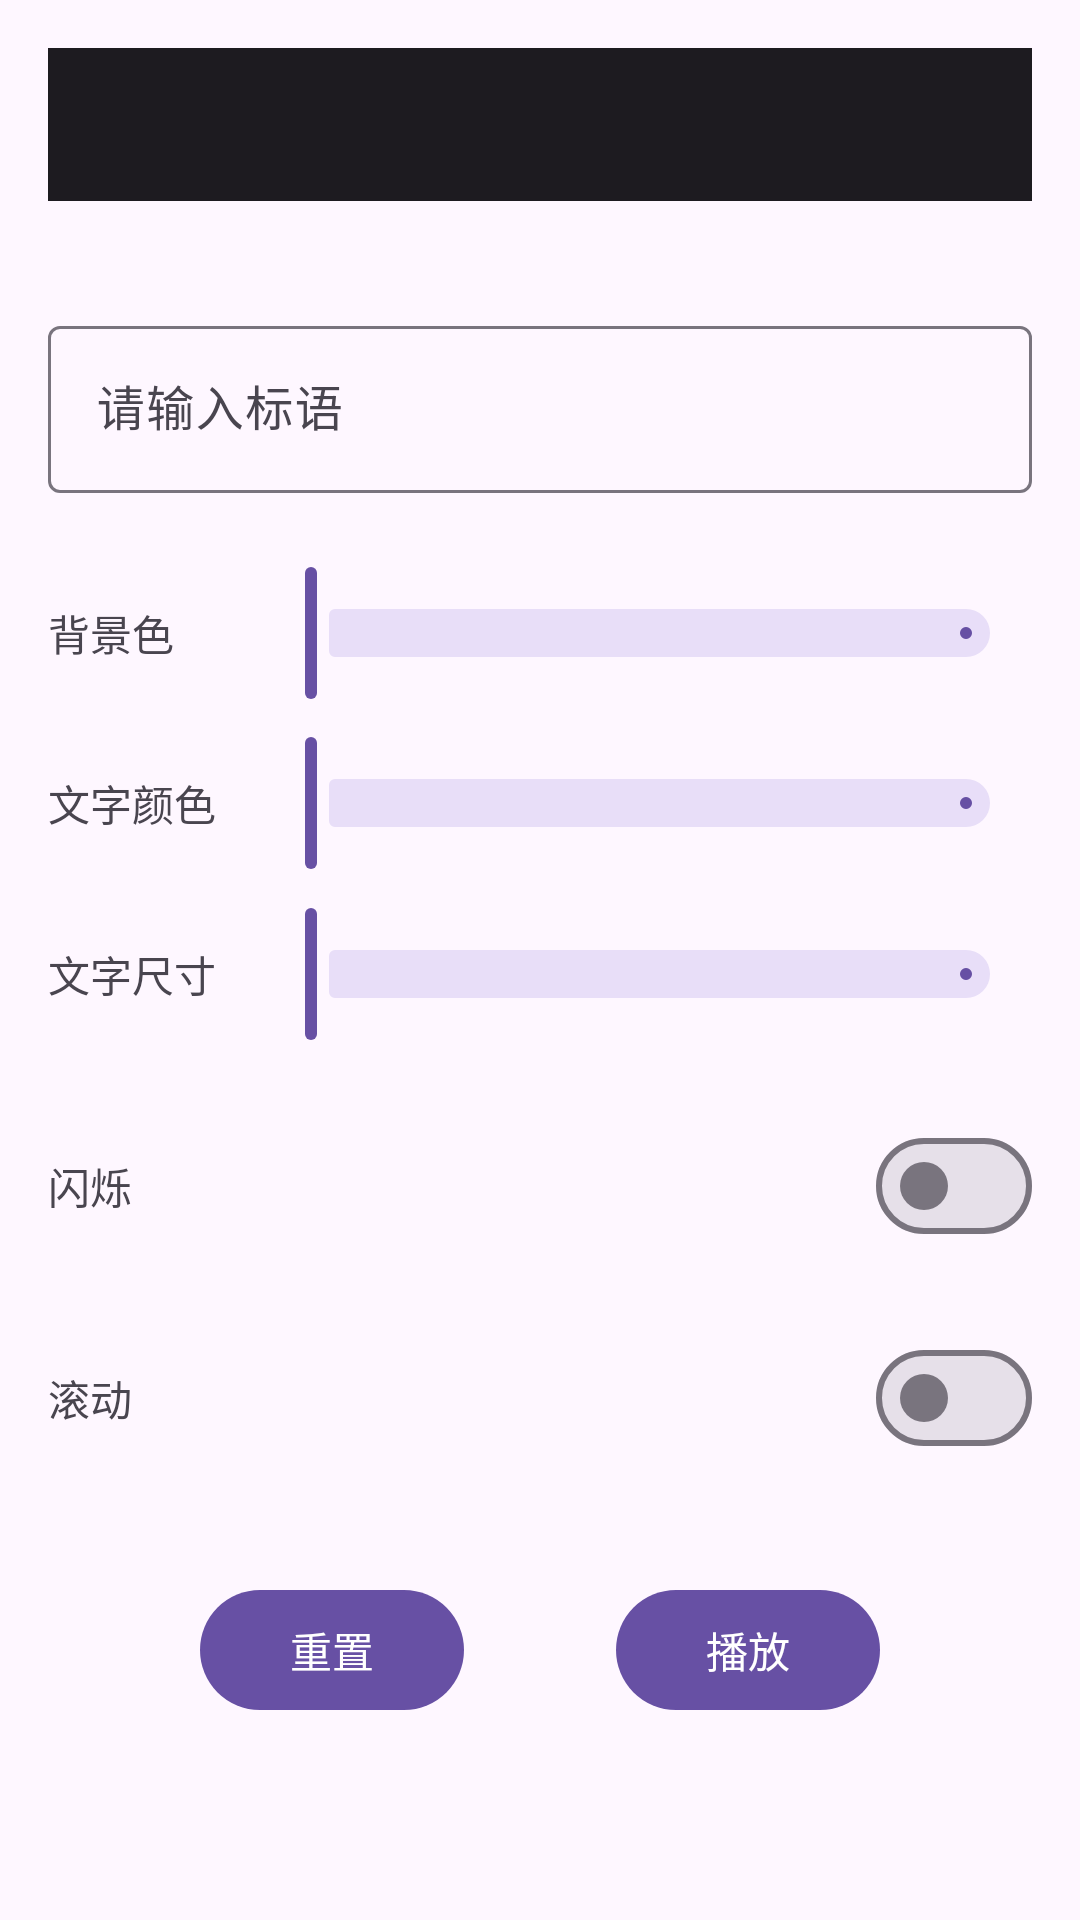

This screen was rendered from an Android layout file. Write that file and the resources it references.
<!-- AndroidManifest.xml: application theme Theme.LearnView -->
<!-- res/layout/fragment_animate_text.xml -->
<?xml version="1.0" encoding="utf-8"?>
<androidx.constraintlayout.widget.ConstraintLayout xmlns:android="http://schemas.android.com/apk/res/android"
    xmlns:app="http://schemas.android.com/apk/res-auto"
    xmlns:tools="http://schemas.android.com/tools"
    android:layout_width="match_parent"
    android:layout_height="match_parent"
    android:padding="16dp"
    tools:context=".ui.animatetext.AnimateTextFragment">

    <FrameLayout
        android:id="@+id/at_layout_board_preview"
        android:layout_width="0dp"
        android:layout_height="wrap_content"
        android:background="?attr/colorOnSurface"
        android:paddingVertical="16dp"
        app:layout_constraintEnd_toEndOf="parent"
        app:layout_constraintStart_toStartOf="parent"
        app:layout_constraintTop_toTopOf="parent">
        <TextView
            android:id="@+id/at_text_slogan_preview"
            android:layout_width="wrap_content"
            android:layout_height="wrap_content"
            android:layout_gravity="center"
            tools:text="测试"
            tools:textColor="?attr/colorSurface"
            tools:textSize="48sp" />
    </FrameLayout>

    <com.google.android.material.textfield.TextInputLayout
        android:id="@+id/at_input_slogan"
        android:layout_width="0dp"
        android:layout_height="wrap_content"
        android:hint="@string/long_input_slogan"
        app:layout_constraintEnd_toEndOf="parent"
        app:layout_constraintStart_toStartOf="parent"
        app:layout_constraintTop_toBottomOf="@id/at_layout_board_preview"
        app:layout_constraintBottom_toTopOf="@id/at_text_bg">
        <com.google.android.material.textfield.TextInputEditText
            android:layout_width="match_parent"
            android:layout_height="wrap_content" />
    </com.google.android.material.textfield.TextInputLayout>

    <TextView
        android:id="@+id/at_text_bg"
        android:layout_width="wrap_content"
        android:layout_height="wrap_content"
        android:text="@string/short_background_color"
        app:layout_constraintStart_toStartOf="parent"
        app:layout_constraintEnd_toStartOf="@id/at_slider_bg"
        app:layout_constraintTop_toBottomOf="@id/at_input_slogan"
        app:layout_constraintBottom_toTopOf="@id/at_text_slogan_color"
        app:layout_constraintHorizontal_chainStyle="spread_inside" />

    <com.google.android.material.slider.Slider
        android:id="@+id/at_slider_bg"
        android:layout_width="0dp"
        android:layout_height="wrap_content"
        android:contentDescription="@string/short_background_color"
        android:valueFrom="@color/black"
        android:valueTo="@color/white"
        app:labelBehavior="gone"
        app:layout_constraintWidth_percent=".8"
        app:layout_constraintEnd_toEndOf="parent"
        app:layout_constraintBottom_toBottomOf="@+id/at_text_bg"
        app:layout_constraintStart_toEndOf="@id/at_text_bg"
        app:layout_constraintTop_toTopOf="@id/at_text_bg" />

    <TextView
        android:id="@+id/at_text_slogan_color"
        android:layout_width="wrap_content"
        android:layout_height="wrap_content"
        android:text="@string/short_text_color"
        app:layout_constraintStart_toStartOf="parent"
        app:layout_constraintEnd_toStartOf="@id/at_slider_slogan_color"
        app:layout_constraintTop_toBottomOf="@id/at_text_bg"
        app:layout_constraintBottom_toTopOf="@id/at_text_slogan_size"
        app:layout_constraintHorizontal_chainStyle="spread_inside" />

    <com.google.android.material.slider.Slider
        android:id="@+id/at_slider_slogan_color"
        android:layout_width="0dp"
        android:layout_height="wrap_content"
        android:contentDescription="@string/short_text_color"
        android:valueFrom="@color/black"
        android:valueTo="@color/white"
        app:labelBehavior="gone"
        app:layout_constraintWidth_percent=".8"
        app:layout_constraintEnd_toEndOf="parent"
        app:layout_constraintBottom_toBottomOf="@+id/at_text_slogan_color"
        app:layout_constraintStart_toEndOf="@id/at_text_slogan_color"
        app:layout_constraintTop_toTopOf="@id/at_text_slogan_color" />

    <TextView
        android:id="@+id/at_text_slogan_size"
        android:layout_width="wrap_content"
        android:layout_height="wrap_content"
        android:text="@string/short_text_size"
        app:layout_constraintStart_toStartOf="parent"
        app:layout_constraintEnd_toStartOf="@id/at_slider_slogan_size"
        app:layout_constraintTop_toBottomOf="@id/at_text_slogan_color"
        app:layout_constraintBottom_toTopOf="@id/at_switch_flashing"
        app:layout_constraintHorizontal_chainStyle="spread_inside" />

    <com.google.android.material.slider.Slider
        android:id="@+id/at_slider_slogan_size"
        android:layout_width="0dp"
        android:layout_height="wrap_content"
        android:valueFrom="12.0"
        android:valueTo="112.0"
        android:contentDescription="@string/short_text_size"
        app:labelBehavior="gone"
        app:layout_constraintWidth_percent=".8"
        app:layout_constraintEnd_toEndOf="parent"
        app:layout_constraintBottom_toBottomOf="@+id/at_text_slogan_size"
        app:layout_constraintStart_toEndOf="@id/at_text_slogan_size"
        app:layout_constraintTop_toTopOf="@id/at_text_slogan_size" />

    <TextView
        android:id="@+id/at_text_flashing"
        android:layout_width="wrap_content"
        android:layout_height="wrap_content"
        android:text="@string/short_flashing"
        app:layout_constraintStart_toStartOf="parent"
        app:layout_constraintEnd_toStartOf="@id/at_switch_flashing"
        app:layout_constraintTop_toBottomOf="@id/at_text_slogan_size"
        app:layout_constraintBottom_toTopOf="@id/at_text_rolling"
        app:layout_constraintHorizontal_chainStyle="spread_inside" />

    <com.google.android.material.materialswitch.MaterialSwitch
        android:id="@+id/at_switch_flashing"
        android:layout_width="wrap_content"
        android:layout_height="wrap_content"
        app:layout_constraintStart_toEndOf="@id/at_text_flashing"
        app:layout_constraintBottom_toBottomOf="@+id/at_text_flashing"
        app:layout_constraintEnd_toEndOf="parent"
        app:layout_constraintTop_toTopOf="@+id/at_text_flashing" />

    <TextView
        android:id="@+id/at_text_rolling"
        android:layout_width="wrap_content"
        android:layout_height="wrap_content"
        android:text="@string/short_rolling"
        app:layout_constraintStart_toStartOf="parent"
        app:layout_constraintEnd_toStartOf="@id/at_switch_rolling"
        app:layout_constraintTop_toBottomOf="@id/at_text_flashing"
        app:layout_constraintBottom_toTopOf="@id/at_btn_play_control"
        app:layout_constraintHorizontal_chainStyle="spread_inside" />

    <com.google.android.material.materialswitch.MaterialSwitch
        android:id="@+id/at_switch_rolling"
        android:layout_width="wrap_content"
        android:layout_height="wrap_content"
        app:layout_constraintStart_toEndOf="@id/at_text_rolling"
        app:layout_constraintBottom_toBottomOf="@id/at_text_rolling"
        app:layout_constraintEnd_toEndOf="parent"
        app:layout_constraintTop_toTopOf="@+id/at_text_rolling" />

    <com.google.android.material.button.MaterialButton
        android:id="@+id/at_btn_reset"
        android:layout_width="wrap_content"
        android:layout_height="wrap_content"
        android:text="@string/short_reset"
        app:layout_constraintTop_toBottomOf="@id/at_text_rolling"
        app:layout_constraintStart_toStartOf="parent"
        app:layout_constraintEnd_toStartOf="@id/at_btn_play_control"
        app:layout_constraintBottom_toBottomOf="parent" />

    <com.google.android.material.button.MaterialButton
        android:id="@+id/at_btn_play_control"
        android:layout_width="wrap_content"
        android:layout_height="wrap_content"
        android:text="@string/short_play"
        app:layout_constraintTop_toTopOf="@id/at_btn_reset"
        app:layout_constraintStart_toEndOf="@id/at_btn_reset"
        app:layout_constraintEnd_toEndOf="parent"
        app:layout_constraintBottom_toBottomOf="@id/at_btn_reset" />

</androidx.constraintlayout.widget.ConstraintLayout>
<!-- resources referenced by this layout -->
<resources>
  <color name="black">#FF000000</color>
  <color name="white">#FFFFFFFF</color>
  <string name="long_input_slogan">请输入标语</string>
  <string name="short_background_color">背景色</string>
  <string name="short_flashing">闪烁</string>
  <string name="short_play">播放</string>
  <string name="short_reset">重置</string>
  <string name="short_rolling">滚动</string>
  <string name="short_text_color">文字颜色</string>
  <string name="short_text_size">文字尺寸</string>
  <style name="Theme.LearnView" parent="Theme.Material3.DayNight.NoActionBar">
          
          
          
          
          
          
          
          
          
          
          
          <item name="android:windowTranslucentStatus">true</item>
      </style>
</resources>
